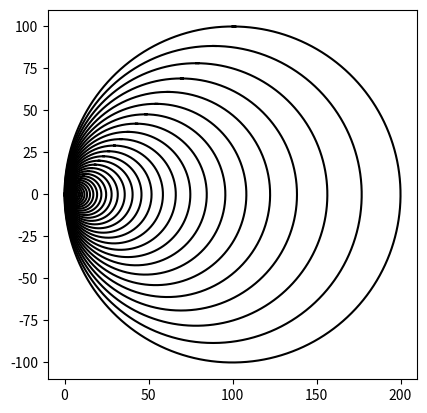

Write the Python code that produced this figure.
# [redacted]
#Lab 1 Question 4
#2/7/2019
import matplotlib.pyplot as plt
import numpy as np
import math 
def circle(center,rad):
    n = int(4*rad*math.pi)
    t = np.linspace(0,6.3,n)
    x = center[0]+rad*np.sin(t)
    y = center[1]+rad*np.cos(t)
    return x,y

def draw_circles(ax,n,center,radius,w):
    if n>0:
        x,y = circle(center,radius)
        ax.plot(x,y,color='k')
        #add more radius/center = more separation
        newcenter=[0,0]
        newcenter[0]=center[0]/1.13
        newradius = radius/1.12
        draw_circles(ax,n-1,newcenter,newradius*w,w)
      
plt.close("all") 
fig, ax = plt.subplots() 
draw_circles(ax, 50, [100,0], 100,.99)
ax.set_aspect(1.0)
#ax.axis('off')
plt.show()
fig.savefig('circles.png')

 
